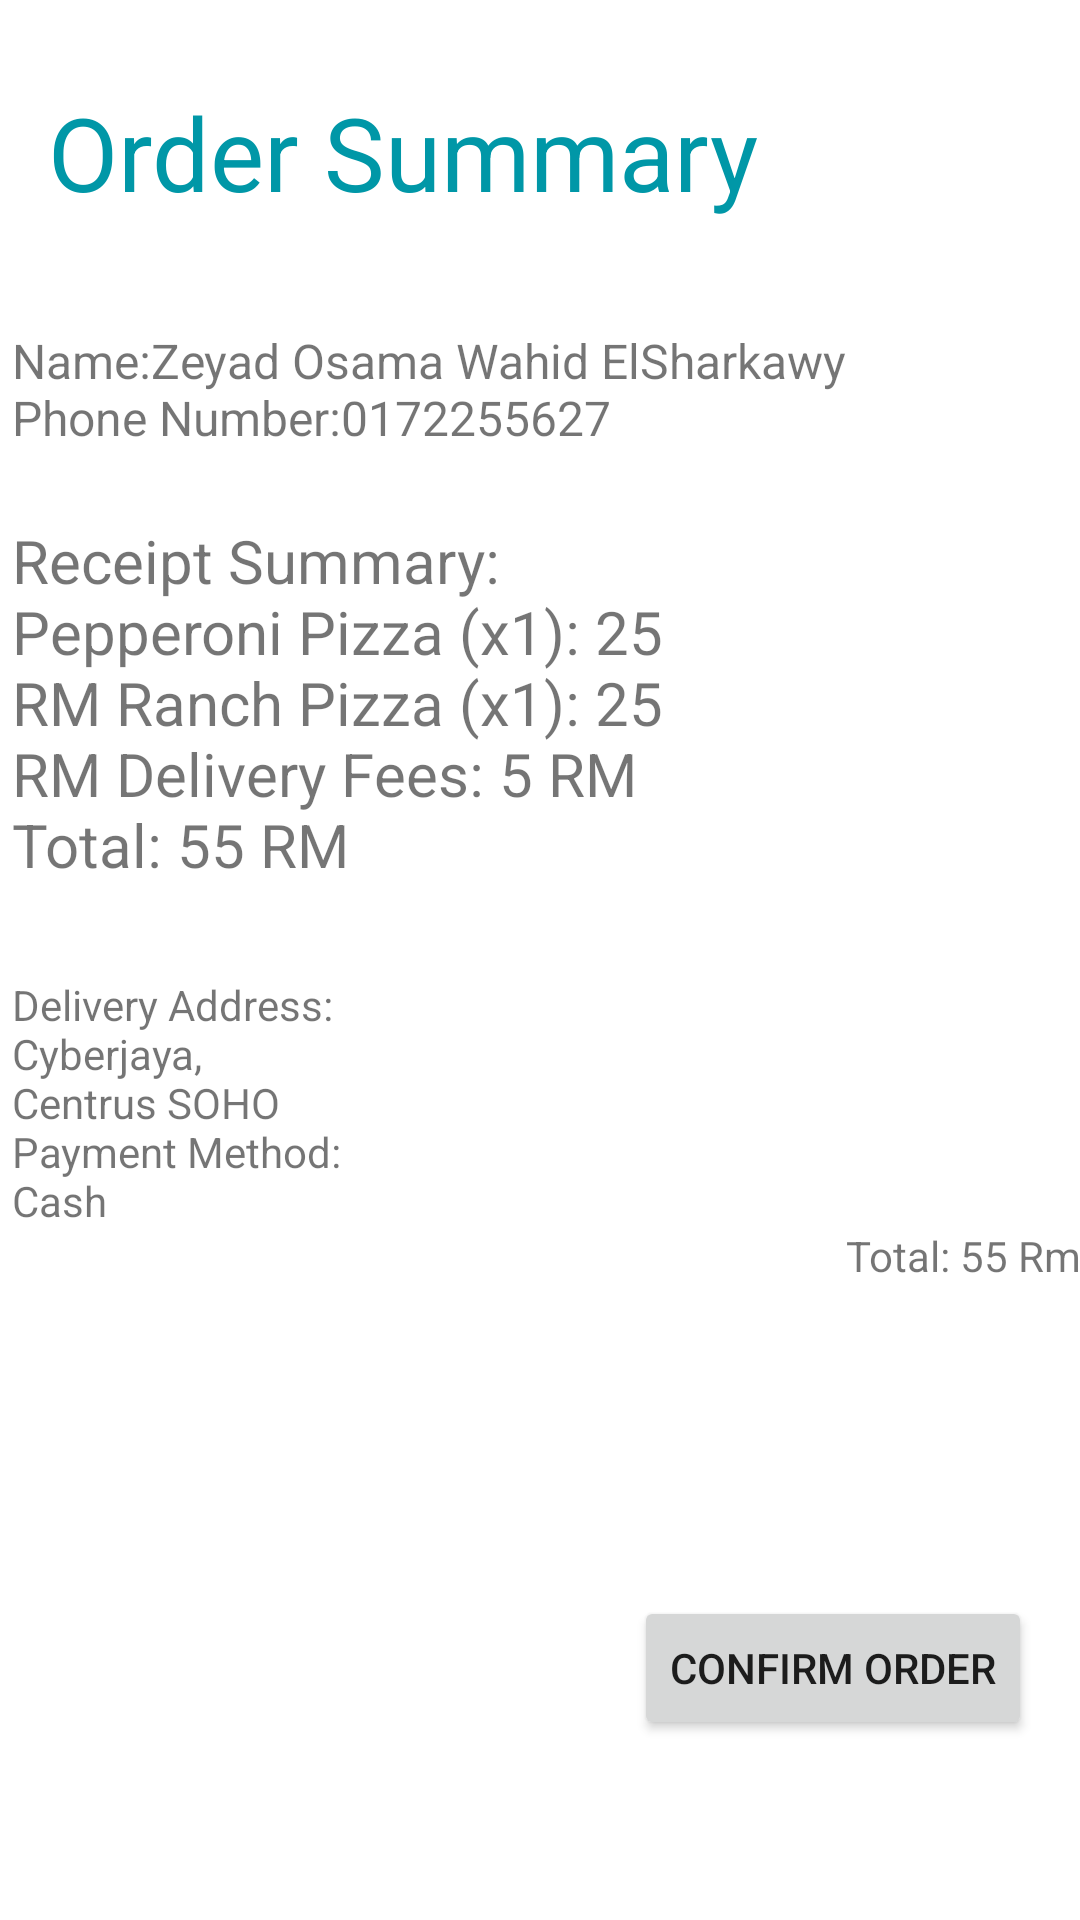

The Android layout XML behind this screen, and the referenced resources:
<!-- AndroidManifest.xml: application theme Theme.FoodOrderingApp -->
<!-- res/layout/activity_confrim_order.xml -->
<?xml version="1.0" encoding="utf-8"?>
<androidx.constraintlayout.widget.ConstraintLayout xmlns:android="http://schemas.android.com/apk/res/android"
    xmlns:app="http://schemas.android.com/apk/res-auto"
    xmlns:tools="http://schemas.android.com/tools"
    android:layout_width="match_parent"
    android:layout_height="match_parent"
    tools:context=".ConfrimOrder">

    <TextView
        android:id="@+id/textView21"
        android:layout_width="wrap_content"
        android:layout_height="wrap_content"
        android:layout_marginStart="16dp"
        android:layout_marginTop="28dp"
        android:text="Order Summary"
        android:textColor="#0097A7"
        android:textSize="34sp"
        app:layout_constraintStart_toStartOf="parent"
        app:layout_constraintTop_toTopOf="parent" />

    <TextView
        android:id="@+id/textView23"
        android:layout_width="231dp"
        android:layout_height="148dp"
        android:layout_marginStart="4dp"
        android:layout_marginTop="100dp"
        android:text="Receipt Summary: Pepperoni Pizza (x1): 25 RM Ranch Pizza (x1): 25 RM Delivery Fees: 5 RM Total: 55 RM"
        android:textSize="20sp"
        app:layout_constraintStart_toStartOf="parent"
        app:layout_constraintTop_toBottomOf="@+id/textView21" />

    <TextView
        android:id="@+id/textView24"
        android:layout_width="142dp"
        android:layout_height="101dp"
        android:layout_marginStart="4dp"
        android:layout_marginTop="4dp"
        android:text="Delivery Address: Cyberjaya, Centrus SOHO                                                                                           Payment Method: Cash"
        app:layout_constraintStart_toStartOf="parent"
        app:layout_constraintTop_toBottomOf="@+id/textView23" />

    <TextView
        android:id="@+id/textView25"
        android:layout_width="wrap_content"
        android:layout_height="wrap_content"
        android:layout_marginStart="136dp"
        android:layout_marginBottom="212dp"
        android:text="Total: 55 Rm"
        app:layout_constraintBottom_toBottomOf="parent"
        app:layout_constraintStart_toEndOf="@+id/textView24" />

    <Button
        android:id="@+id/button11"
        android:layout_width="wrap_content"
        android:layout_height="wrap_content"
        android:layout_marginTop="104dp"
        android:layout_marginEnd="16dp"
        android:text="Confirm Order"
        app:layout_constraintEnd_toEndOf="parent"
        app:layout_constraintTop_toBottomOf="@+id/textView25" />

    <ImageView
        android:id="@+id/imageView6"
        android:layout_width="206dp"
        android:layout_height="99dp"
        android:layout_marginEnd="56dp"
        android:layout_marginBottom="16dp"
        app:layout_constraintBottom_toBottomOf="parent"
        app:layout_constraintEnd_toStartOf="@+id/button11"
        app:srcCompat="@drawable/cancelbut" />

    <TextView
        android:id="@+id/textView32"
        android:layout_width="388dp"
        android:layout_height="64dp"
        android:layout_marginStart="4dp"
        android:layout_marginTop="36dp"
        android:text="Name:Zeyad Osama Wahid ElSharkawy                                                                                                                                                Phone Number:0172255627"
        android:textSize="16sp"
        app:layout_constraintStart_toStartOf="parent"
        app:layout_constraintTop_toBottomOf="@+id/textView21" />

</androidx.constraintlayout.widget.ConstraintLayout>
<!-- resources referenced by this layout -->
<resources>
  <style name="Theme.FoodOrderingApp" parent="Theme.MaterialComponents.DayNight.DarkActionBar">
          
          <item name="colorPrimary">@color/purple_500</item>
          <item name="colorPrimaryVariant">@color/purple_700</item>
          <item name="colorOnPrimary">@color/white</item>
          
          <item name="colorSecondary">@color/teal_200</item>
          <item name="colorSecondaryVariant">@color/teal_700</item>
          <item name="colorOnSecondary">@color/black</item>
          
          <item name="android:statusBarColor" tools:targetApi="l">?attr/colorPrimaryVariant</item>
          
      </style>
  <color name="purple_500">#FF6200EE</color>
  <color name="purple_700">#FF3700B3</color>
  <color name="white">#FFFFFFFF</color>
  <color name="teal_200">#FF03DAC5</color>
  <color name="teal_700">#FF018786</color>
  <color name="black">#FF000000</color>
</resources>
